The GitHub repository Agya-Aboagye-Otchere/CSCI-6379-3D-Printing-Defect-Detection-and-Correction contains a labelled image folder "processed" with 6 categories: bed adhesion, layer shifting, over extrusion, stringing, under extrusion, warping. Examples follow, each with its label.

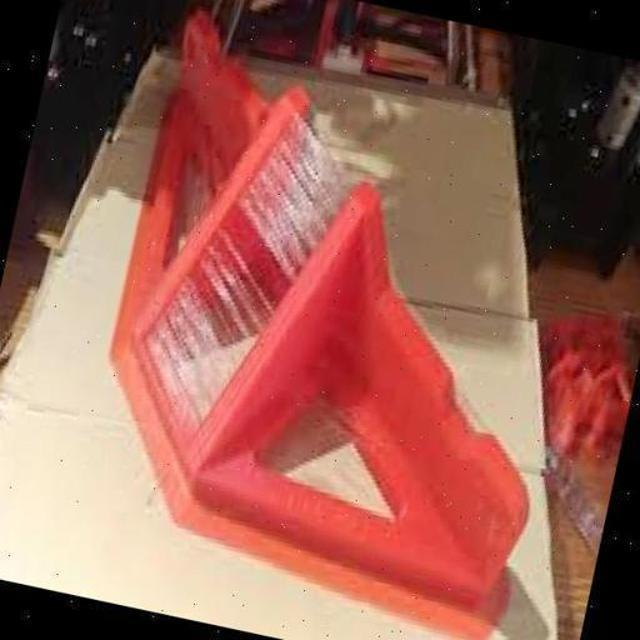
Label: stringing

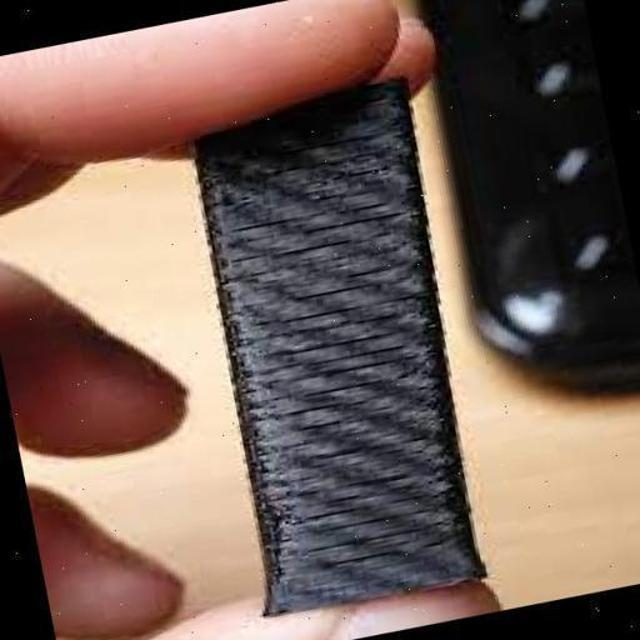
Label: under extrusion

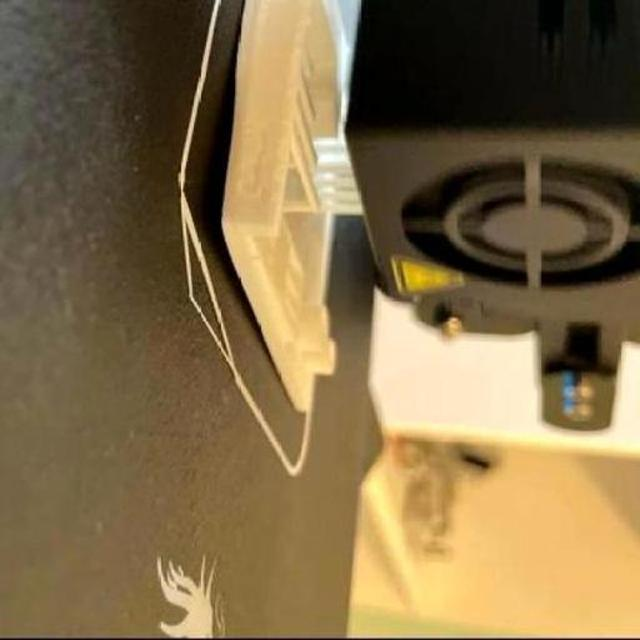
Label: warping

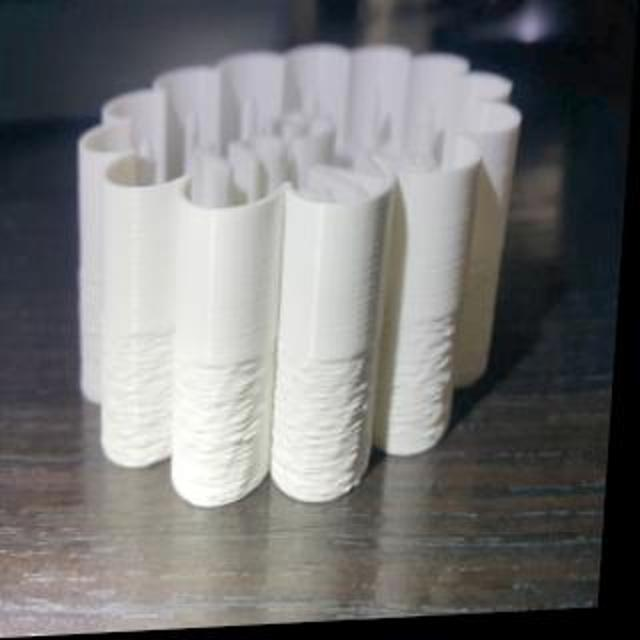
Label: over extrusion

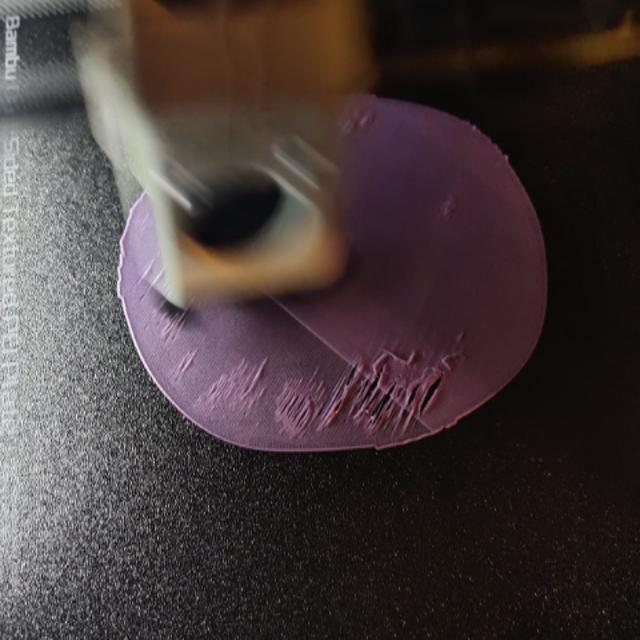
Label: bed adhesion

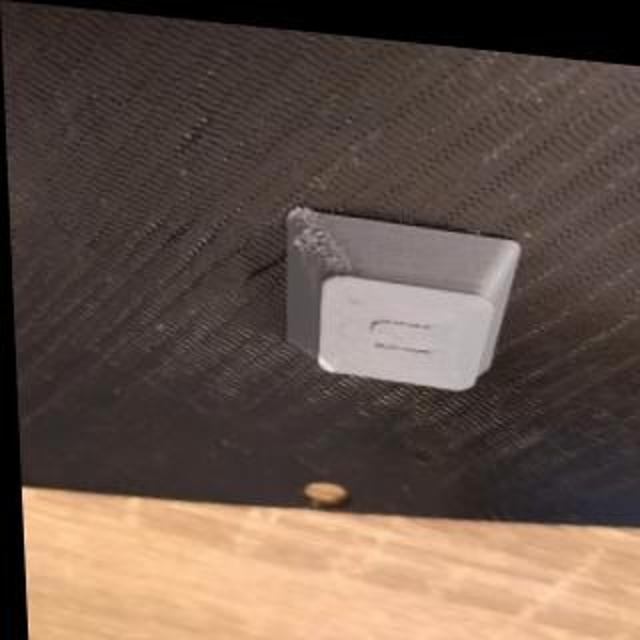
Label: over extrusion
